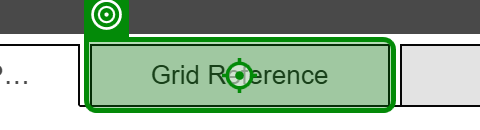
Task: WP245 CPH Allocation Day 2
Workflow: Process Transaction

Step 1: click on the link in window 'spirit-cph' (msedge.exe)

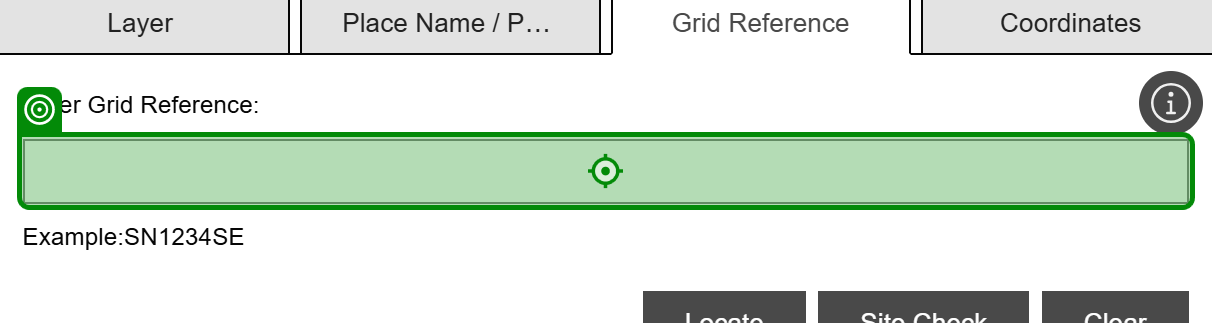
Step 2: type [strExtractedOSGridRef] into the element in window 'spirit-cph' (msedge.exe)

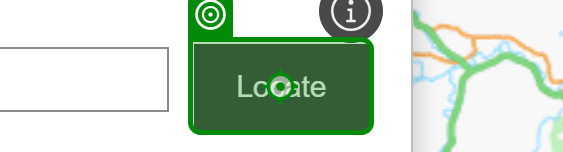
Step 3: click on the button 'Locate' in window 'spirit-cph' (msedge.exe)

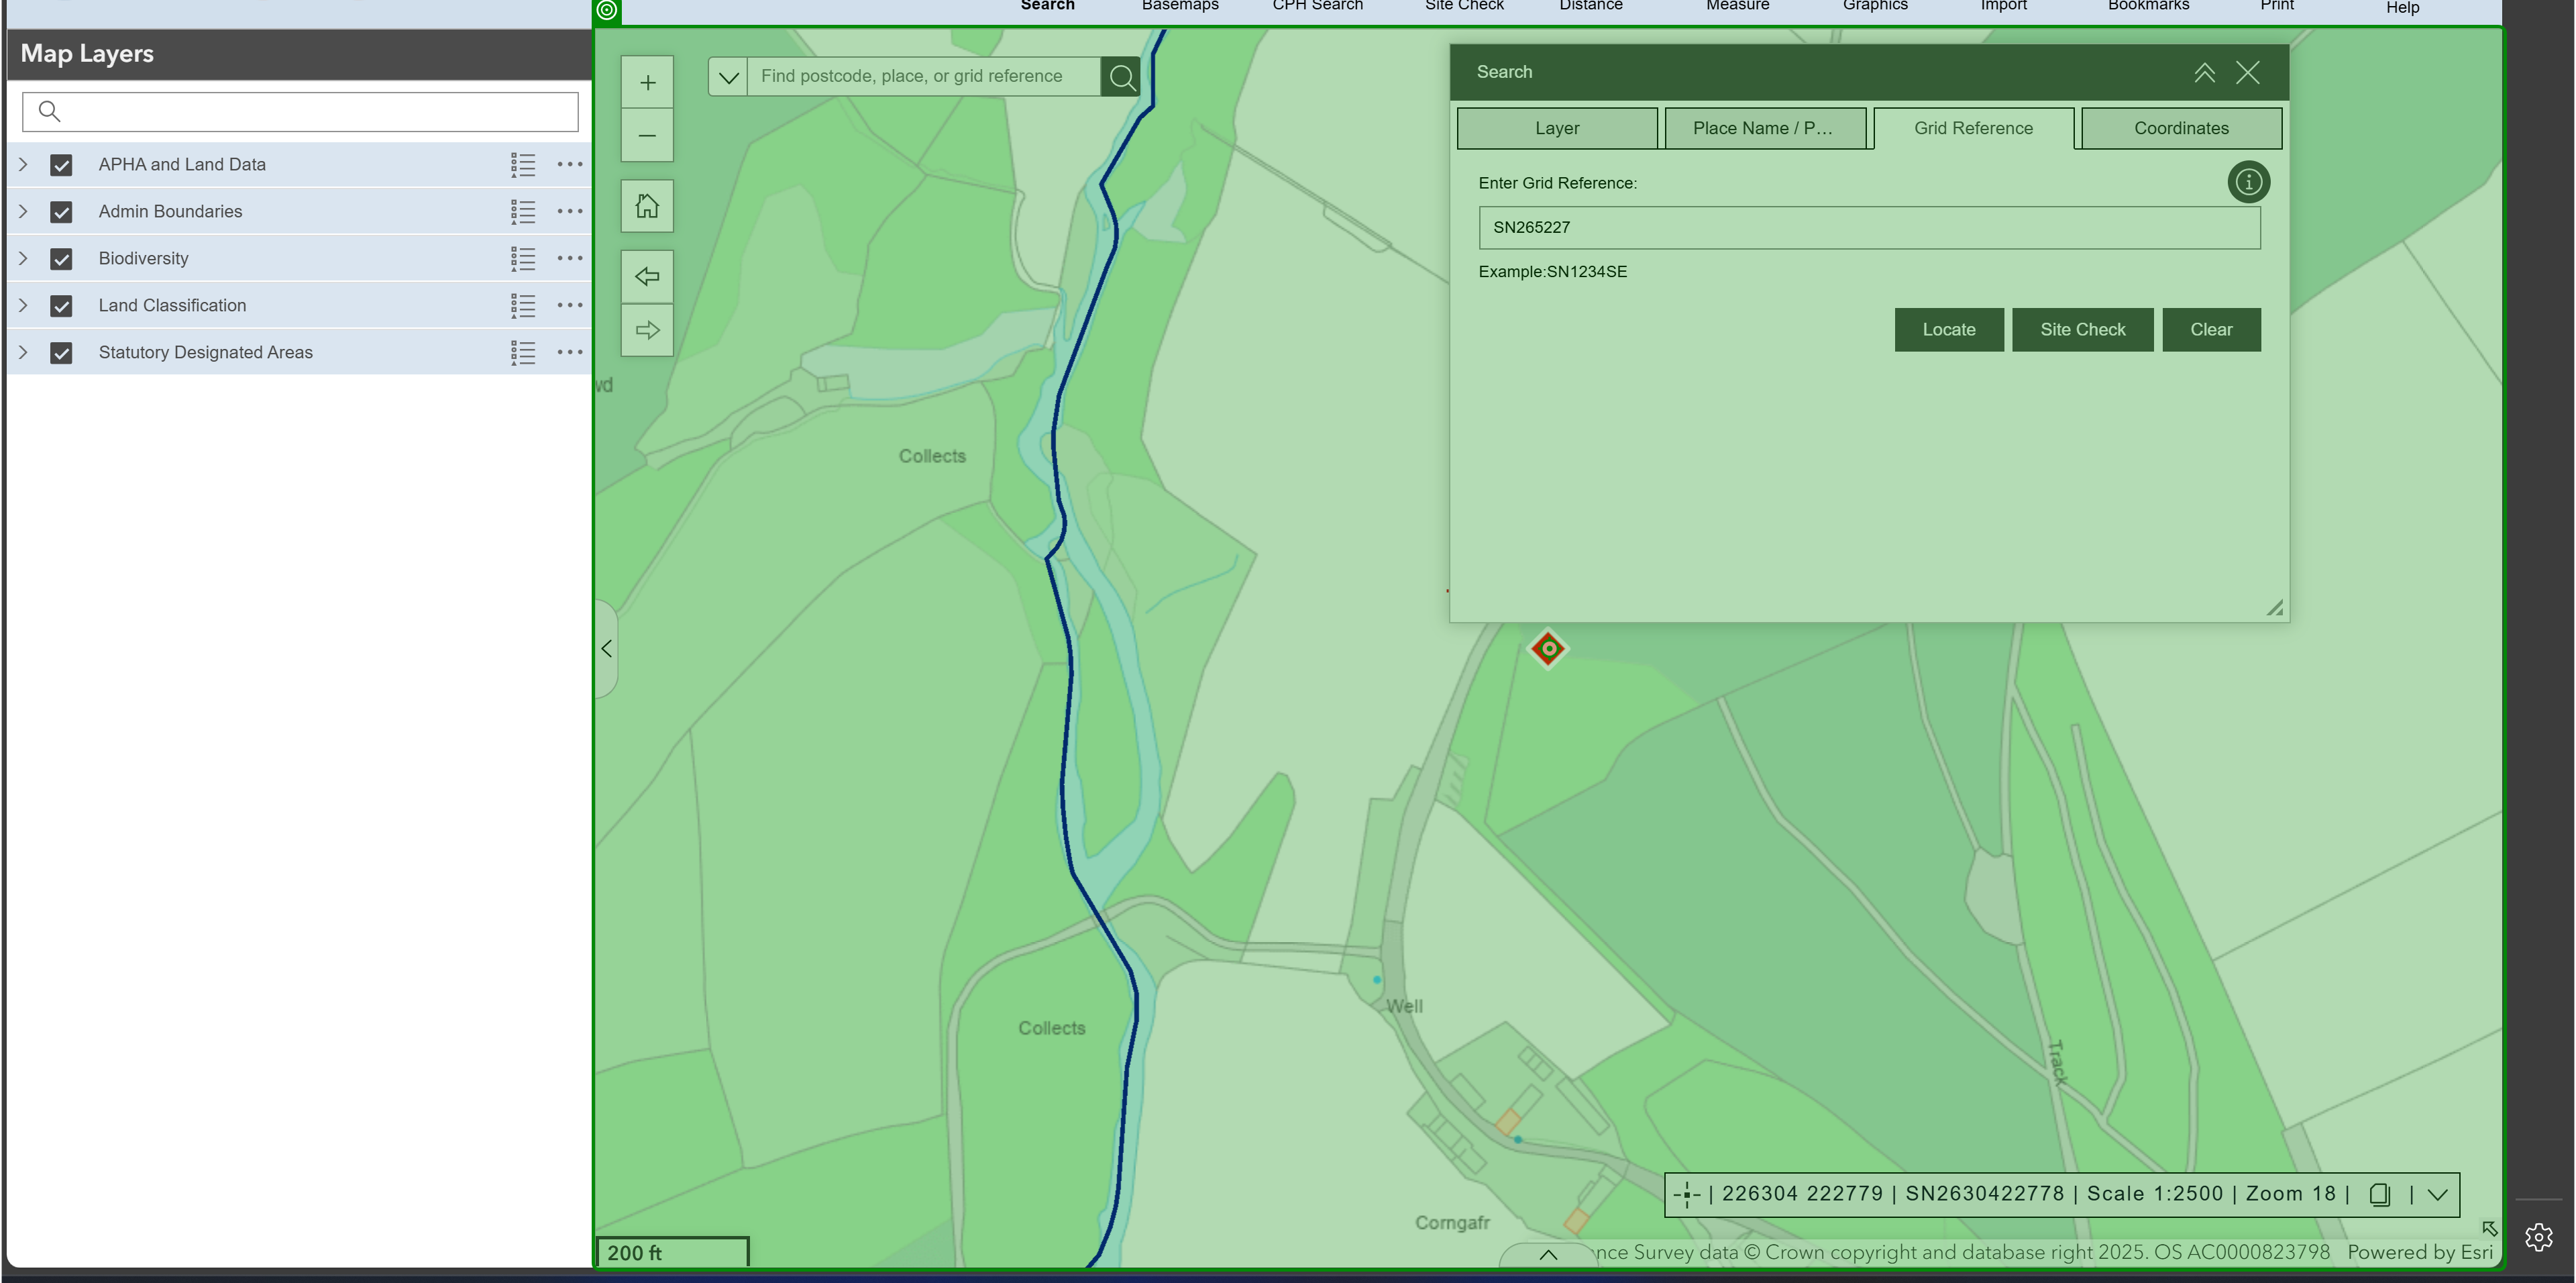
Step 4: hover over the canvas in window 'spirit-cph' (msedge.exe)

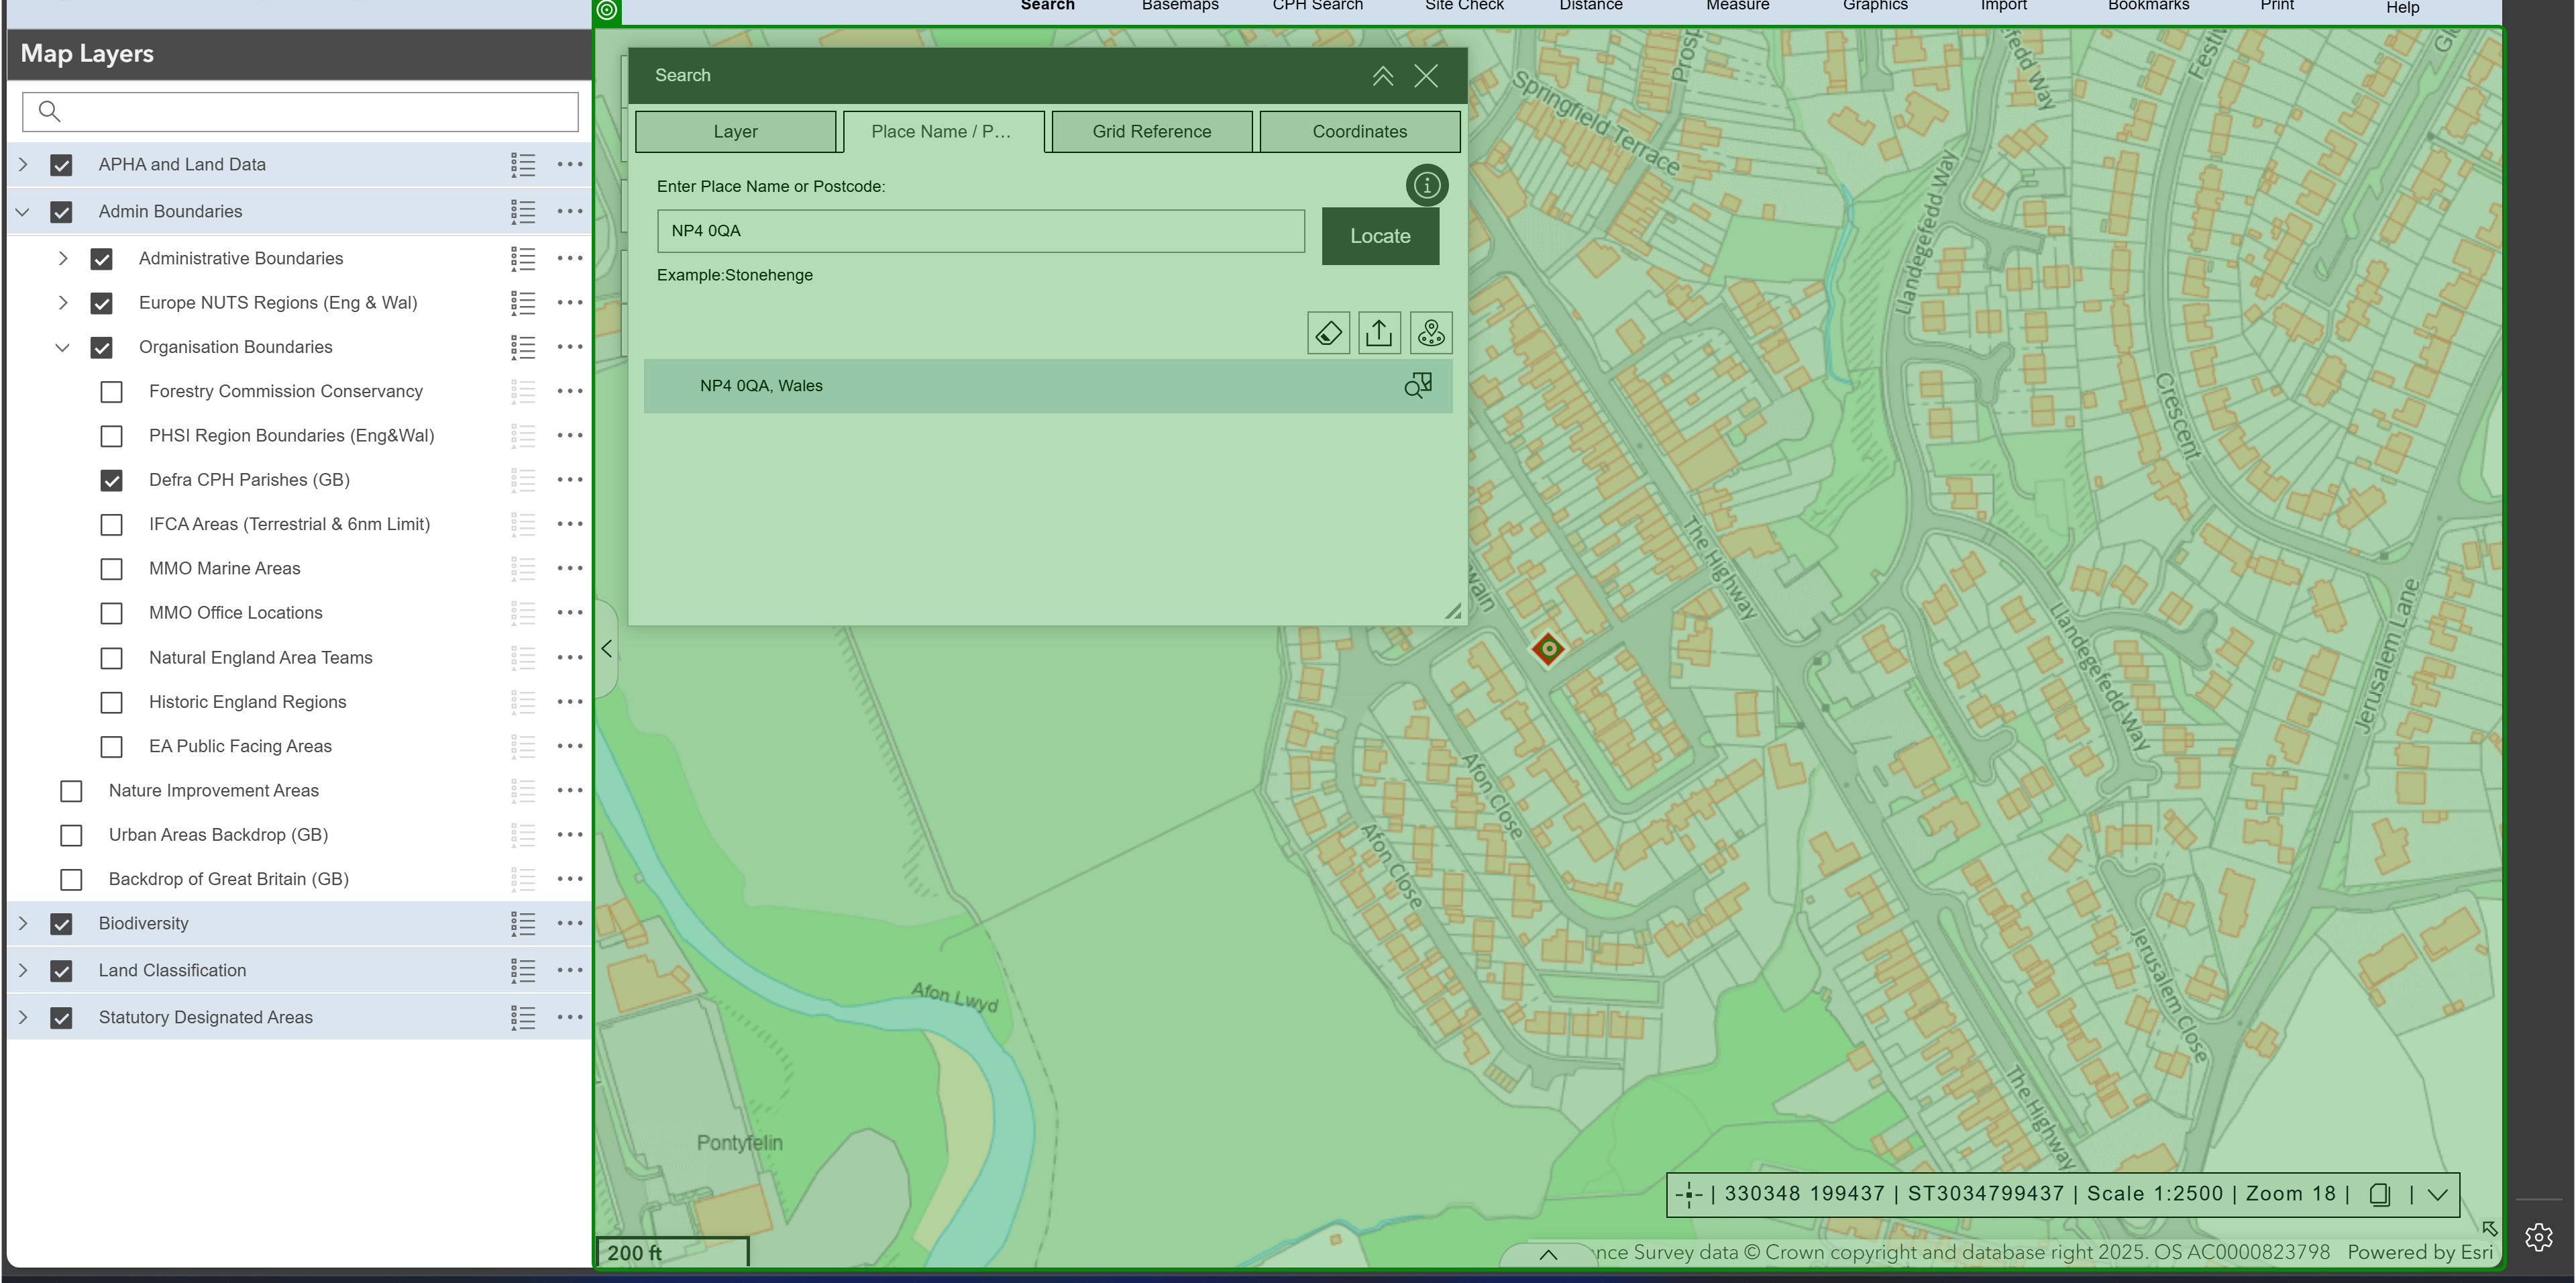
Step 5: click on the canvas in window 'spirit-cph' (msedge.exe) (repeated 3 times)

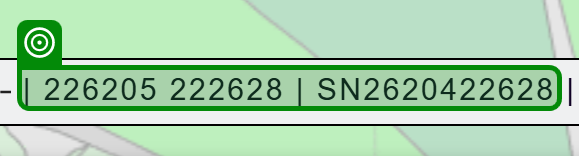
Step 8: get-attribute of the element '| *' in window 'spirit-cph' (msedge.exe)

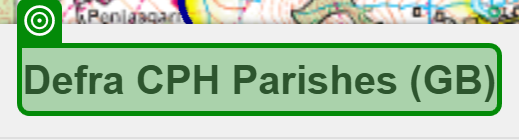
Step 9: check the heading 'Defra CPH Parishes (GB)' in window 'spirit-cph' (msedge.exe)

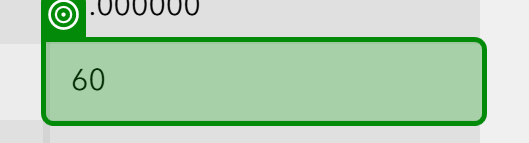
Step 10: get-text from the table cell in window 'spirit-cph' (msedge.exe)

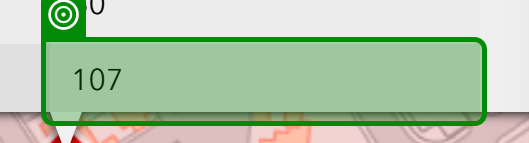
Step 11: get-text from the table cell in window 'spirit-cph' (msedge.exe)

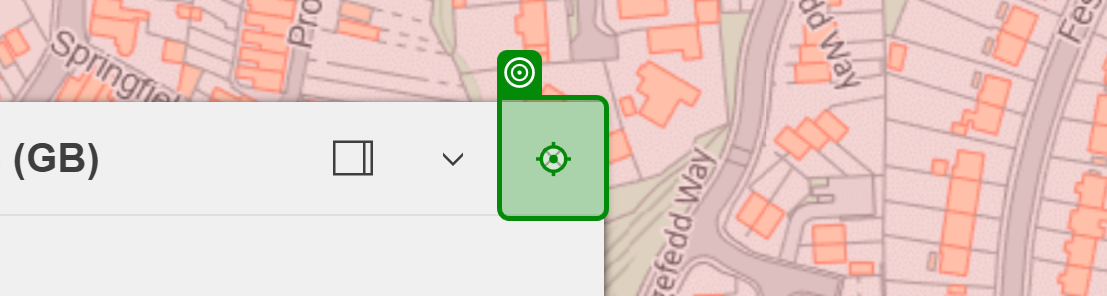
Step 12: click on the button in window 'spirit-cph' (msedge.exe)

Step 13 [else]: type [strAmendedOSgridRef] into the element in window 'spirit-cph' (msedge.exe) (same screen as step 2)

Step 14: click on the button 'Locate' in window 'spirit-cph' (msedge.exe) (same screen as step 3)

Step 15: hover over the canvas in window 'spirit-cph' (msedge.exe) (same screen as step 4)

Step 16 [else]: click on the canvas in window 'spirit-cph' (msedge.exe) (same screen as step 5) (repeated 3 times)

Step 19: get-attribute of the element '| *' in window 'spirit-cph' (msedge.exe) (same screen as step 8)

Step 20 [else]: check the heading 'Defra CPH Parishes (GB)' in window 'spirit-cph' (msedge.exe) (same screen as step 9)

Step 21 [else]: get-text from the table cell in window 'spirit-cph' (msedge.exe) (same screen as step 10) (repeated 2 times)

Step 23: click on the button in window 'spirit-cph' (msedge.exe) (same screen as step 12)
